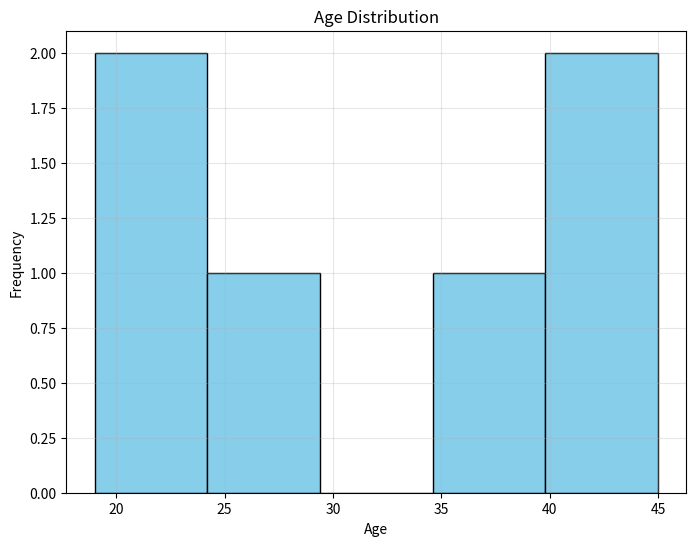
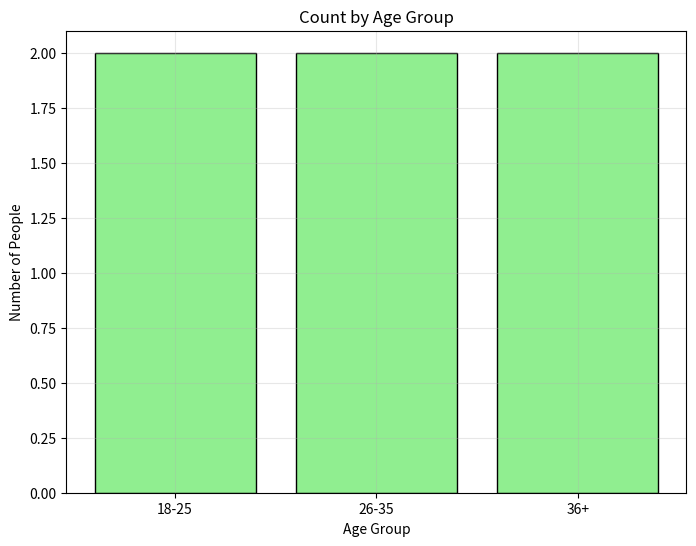

Reproduce these figures in Python, in order.
# Example 1: Manipulating a list of ages
ages = [22, 35, 28, 19, 22, 40]
print("List of ages:", ages)

# Adding a new age
ages.append(45)
print("After adding 45:", ages)

# Removing an element
ages.remove(22)  # Removes the first occurrence of 22
print("After removing one 22:", ages)

# Calculating the average
average_age = sum(ages) / len(ages)
print(f"Average age: {average_age:.2f}")

# Sorting the list
ages.sort()
print("Sorted ages:", ages)

import matplotlib.pyplot as plt

# Histogram of ages
plt.figure(figsize=(8, 6))
plt.hist(ages, bins=5, edgecolor='black', color='skyblue')
plt.title('Age Distribution')
plt.xlabel('Age')
plt.ylabel('Frequency')
plt.grid(True, alpha=0.3)


# Example 1: Counting by age group
age_groups = {
    "18-25": 0,
    "26-35": 0,
    "36+": 0
}

for age in ages:
    if 18 <= age <= 25:
        age_groups["18-25"] += 1
    elif 26 <= age <= 35:
        age_groups["26-35"] += 1
    else:
        age_groups["36+"] += 1

print("Count by age group:", age_groups)

# Example 2: Mapping professions
people = {
    "Alice": {"age": 22, "profession": "Engineer"},
    "Bob": {"age": 35, "profession": "Data Analyst"},
    "Clara": {"age": 28, "profession": "Scientist"}
}

print("Bob's profession:", people["Bob"]["profession"])

# Adding a new person
people["David"] = {"age": 40, "profession": "Manager"}
print("After adding David:", people)

# Bar chart
plt.figure(figsize=(8, 6))
plt.bar(age_groups.keys(), age_groups.values(), color='lightgreen', edgecolor='black')
plt.title('Count by Age Group')
plt.xlabel('Age Group')
plt.ylabel('Number of People')
plt.grid(True, alpha=0.3)


# Example 1: Tuple of categories
categories = ("Young", "Adult", "Elderly")
print("Categories:", categories)
print("First category:", categories[0])

# Example 2: Tuple for coordinates
location = (40.7128, -74.0060)  # Latitude and longitude of New York
print("Coordinates of New York:", location)

# Attempting to modify (will raise an error)
try:
    categories[0] = "Teenager"
except TypeError as e:
    print("Error when trying to modify the tuple:", e)

# Example 1: Removing duplicates
duplicate_ages = [22, 35, 22, 19, 35, 40]
unique_ages = set(duplicate_ages)
print("Unique ages:", unique_ages)

# Example 2: Set operations
group1 = {"Alice", "Bob", "Clara"}
group2 = {"Bob", "David", "Emma"}

print("Union (members of both groups):", group1.union(group2))
print("Intersection (common members):", group1.intersection(group2))
print("Difference (members only in group1):", group1.difference(group2))

# Solution Exercise 1
ages_above_30 = [age for age in ages if age > 30]
print("Ages above 30:", ages_above_30)

# Solution Exercise 2
profession_count = {}
for person in people.values():
    profession = person["profession"]
    profession_count[profession] = profession_count.get(profession, 0) + 1
print("Profession count:", profession_count)

# Solution Exercise 3
dept1 = {"Engineer", "Data Analyst", "Designer"}
dept2 = {"Data Analyst", "Manager", "Scientist"}
common_professions = dept1.intersection(dept2)
print("Professions in both departments:", common_professions)